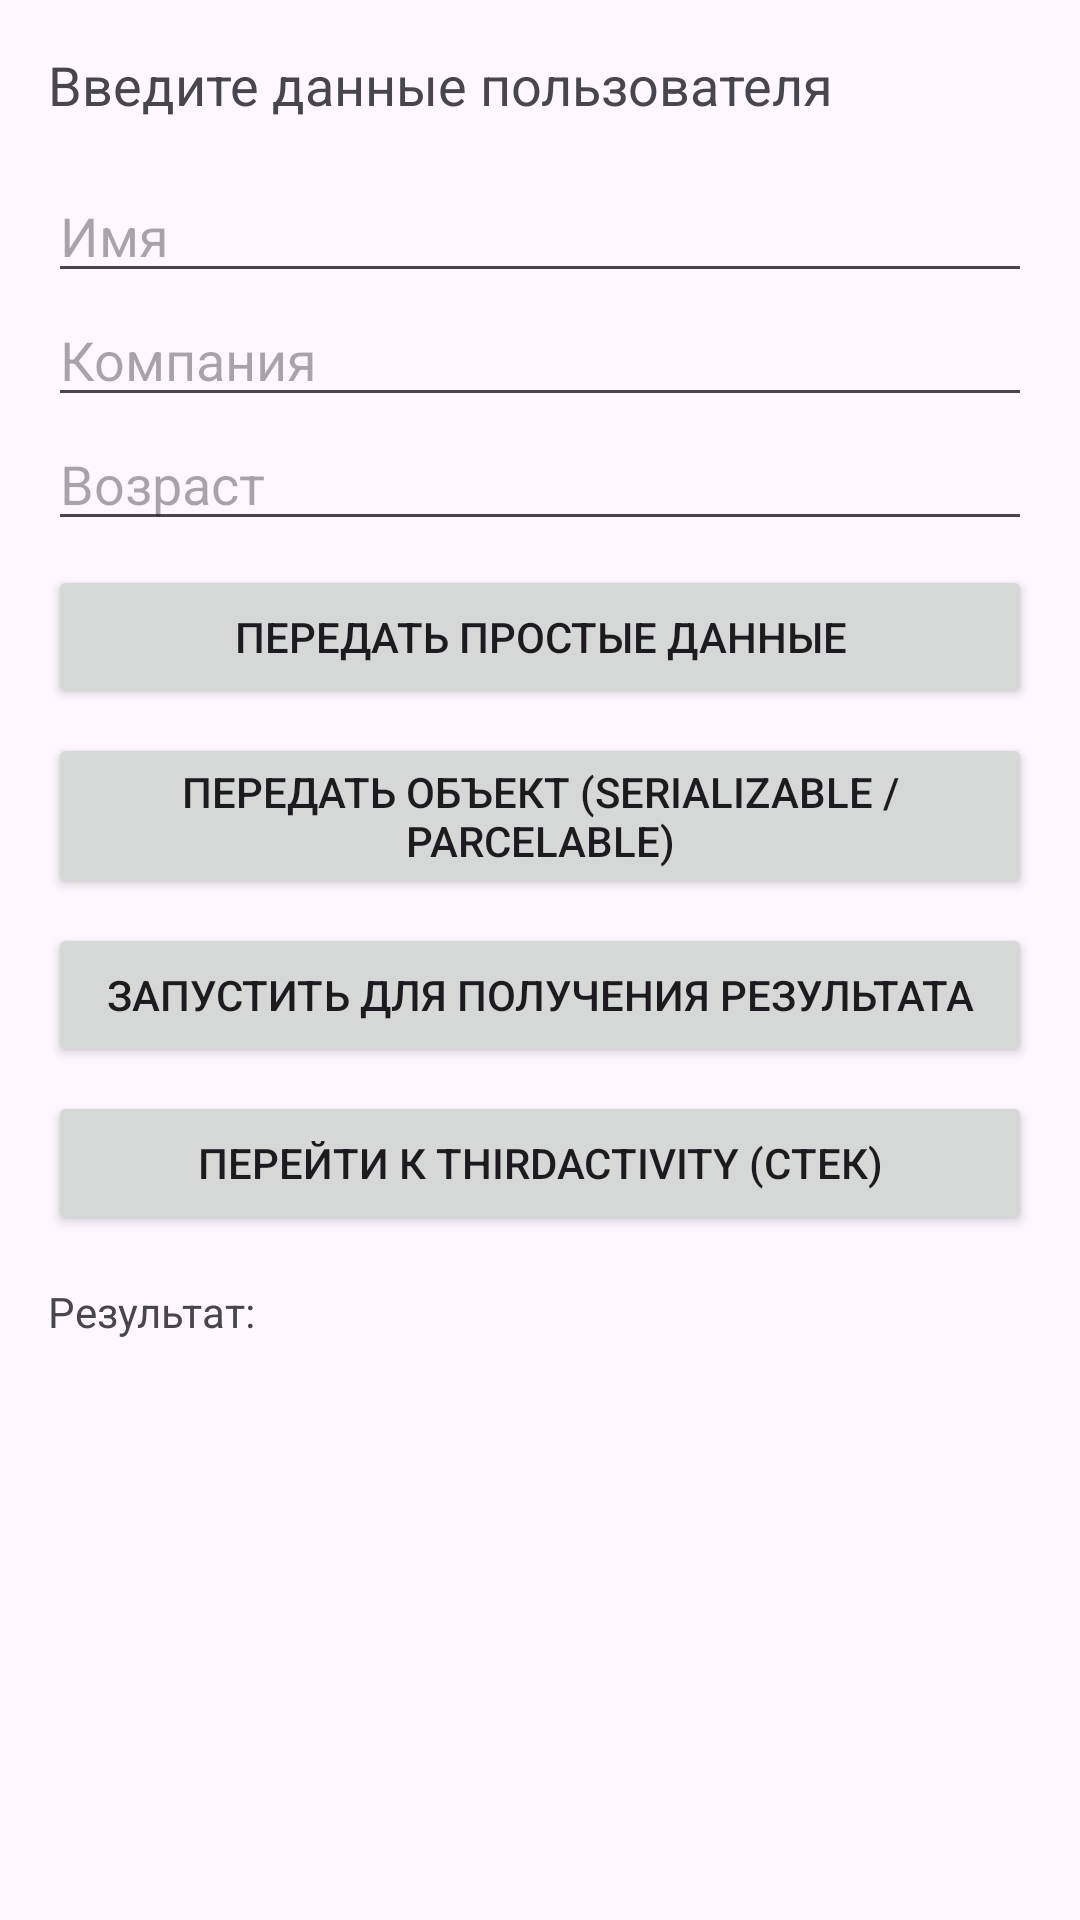

Write the Android layout XML for this screen, with the resource values it uses.
<!-- AndroidManifest.xml: application theme Theme.GridnevPavelDmitrievich -->
<!-- res/layout/activity_main.xml -->
<?xml version="1.0" encoding="utf-8"?>
<ScrollView xmlns:android="http://schemas.android.com/apk/res/android"
    android:id="@+id/mainRoot"
    android:layout_width="match_parent"
    android:layout_height="match_parent"
    android:padding="16dp">

    <LinearLayout
        android:layout_width="match_parent"
        android:layout_height="wrap_content"
        android:orientation="vertical">

        <TextView
            android:layout_width="wrap_content"
            android:layout_height="wrap_content"
            android:text="Введите данные пользователя"
            android:textSize="18sp"
            android:layout_marginBottom="16dp" />

        <EditText
            android:id="@+id/editName"
            android:layout_width="match_parent"
            android:layout_height="wrap_content"
            android:hint="Имя"
            android:inputType="textPersonName" />

        <EditText
            android:id="@+id/editCompany"
            android:layout_width="match_parent"
            android:layout_height="wrap_content"
            android:hint="Компания"
            android:inputType="text" />

        <EditText
            android:id="@+id/editAge"
            android:layout_width="match_parent"
            android:layout_height="wrap_content"
            android:hint="Возраст"
            android:inputType="number" />

        <Button
            android:id="@+id/btnSendData"
            android:layout_width="match_parent"
            android:layout_height="wrap_content"
            android:text="Передать простые данные"
            android:layout_marginTop="8dp" />

        <Button
            android:id="@+id/btnSendObject"
            android:layout_width="match_parent"
            android:layout_height="wrap_content"
            android:text="Передать объект (Serializable / Parcelable)"
            android:layout_marginTop="8dp" />

        <Button
            android:id="@+id/btnStartForResult"
            android:layout_width="match_parent"
            android:layout_height="wrap_content"
            android:text="Запустить для получения результата"
            android:layout_marginTop="8dp" />

        <Button
            android:id="@+id/btnThirdActivity"
            android:layout_width="match_parent"
            android:layout_height="wrap_content"
            android:text="Перейти к ThirdActivity (стек)"
            android:layout_marginTop="8dp" />

        <TextView
            android:id="@+id/textResult"
            android:layout_width="match_parent"
            android:layout_height="wrap_content"
            android:text="Результат: "
            android:textSize="14sp"
            android:layout_marginTop="16dp" />

    </LinearLayout>
</ScrollView>
<!-- resources referenced by this layout -->
<resources>
  <style name="Theme.GridnevPavelDmitrievich" parent="Theme.MaterialComponents.DayNight.NoActionBar">
          
          <item name="colorPrimary">@color/purple_500</item>
          <item name="colorPrimaryVariant">@color/purple_200</item>
          <item name="colorOnPrimary">@color/white</item>
          
          <item name="colorSecondary">@color/teal_200</item>
          <item name="colorSecondaryVariant">@color/teal_200</item>
          <item name="colorOnSecondary">@color/black</item>
          
          <item name="android:statusBarColor" tools:targetApi="l">?attr/colorPrimaryVariant</item>
      </style>
  <color name="purple_500">#FF6200EE</color>
  <color name="purple_200">#FFBB86FC</color>
  <color name="white">#FFFFFF</color>
  <color name="teal_200">#FF03DAC5</color>
  <color name="black">#FF000000</color>
</resources>
